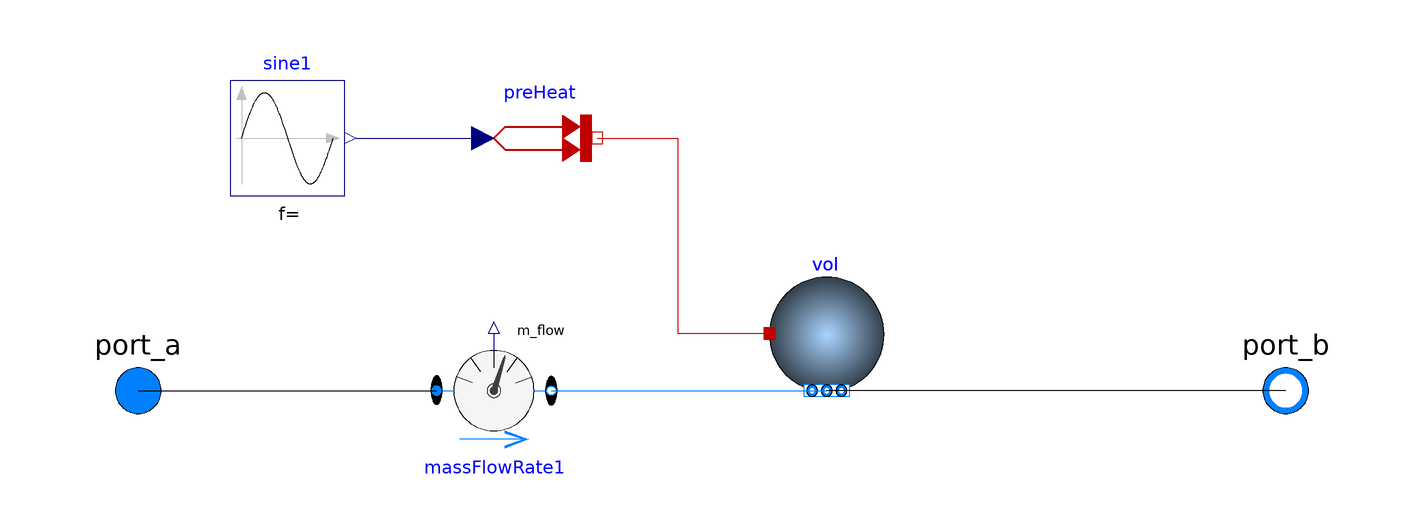

The component connection diagram of the Modelica model below, drawn from its own Placement and Line annotations.

model HeatSink_Simple

  parameter Real heat = 1000 "Heat input/output";
  
  Buildings.Fluid.MixingVolumes.MixingVolume vol(redeclare package Medium = Buildings.Media.Water, V = 1, nPorts = 2) annotation(Placement(visible = true, transformation(origin = {20, 10}, extent = {{-10, -10}, {10, 10}}, rotation = 0)));
  Modelica.Fluid.Interfaces.FluidPort_a port_a(redeclare package Medium = Buildings.Media.Water) annotation(Placement(visible = true, transformation(origin = {-100, 0}, extent = {{-10, -10}, {10, 10}}, rotation = 0), iconTransformation(origin = {-100, 0}, extent = {{-10, -10}, {10, 10}}, rotation = 0)));
  Modelica.Fluid.Interfaces.FluidPort_b port_b(redeclare package Medium = Buildings.Media.Water) annotation(Placement(visible = true, transformation(origin = {100, 0}, extent = {{-10, -10}, {10, 10}}, rotation = 0), iconTransformation(origin = {100, -2}, extent = {{-10, -10}, {10, 10}}, rotation = 0)));
  Buildings.HeatTransfer.Sources.PrescribedHeatFlow preHeat annotation(Placement(visible = true, transformation(origin = {-30, 44}, extent = {{-10, -10}, {10, 10}}, rotation = 0)));
  Modelica.Fluid.Sensors.MassFlowRate massFlowRate1(redeclare package Medium = Buildings.Media.Water) annotation(Placement(visible = true, transformation(origin = {-38, 0}, extent = {{-10, -10}, {10, 10}}, rotation = 0)));
  Modelica.Blocks.Sources.Sine sine1(amplitude = heat, freqHz = 2 / 86400)  annotation(Placement(visible = true, transformation(origin = {-74, 44}, extent = {{-10, -10}, {10, 10}}, rotation = 0)));
equation
  connect(sine1.y, preHeat.Q_flow) annotation(Line(points = {{-62, 44}, {-40, 44}, {-40, 44}, {-40, 44}}, color = {0, 0, 127}));
  connect(massFlowRate1.port_b, vol.ports[1]) annotation(Line(points = {{-28, 0}, {20, 0}, {20, 0}, {20, 0}}, color = {0, 127, 255}));
  connect(port_a, massFlowRate1.port_a) annotation(Line(points = {{-100, 0}, {-48, 0}, {-48, 0}, {-48, 0}}));
  connect(preHeat.port, vol.heatPort) annotation(Line(points = {{-20, 44}, {-6, 44}, {-6, 10}, {10, 10}, {10, 10}}, color = {191, 0, 0}));
  connect(port_b, vol.ports[2]) annotation(Line(points = {{100, 0}, {20, 0}}));
  annotation(uses(Buildings(version = "2.1.0"), Modelica(version = "3.2.1")));
end HeatSink_Simple;